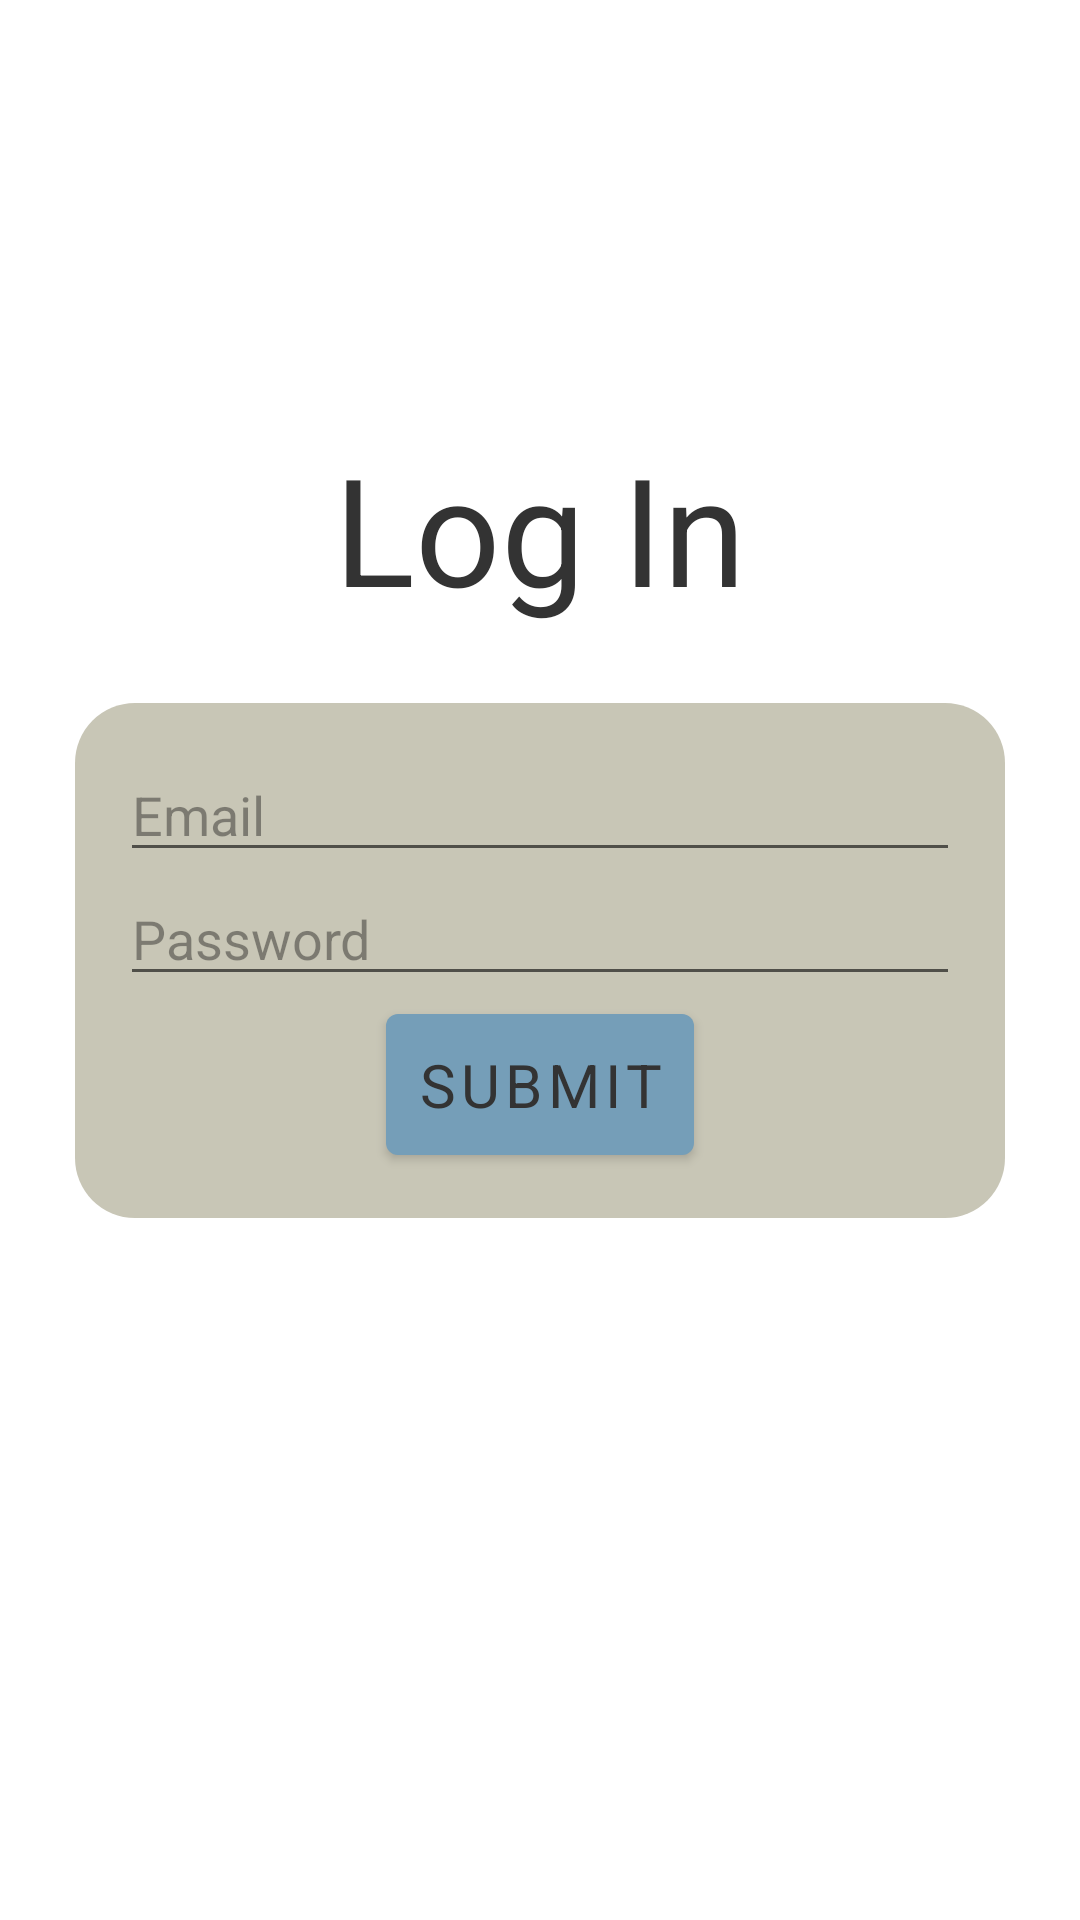

Here is an Android app screen rendered from its layout file. Give the layout XML and the strings, colors and styles it references.
<!-- AndroidManifest.xml: application theme AppTheme -->
<!-- res/layout/fragment_login.xml -->
<?xml version="1.0" encoding="utf-8"?>
<androidx.constraintlayout.widget.ConstraintLayout xmlns:android="http://schemas.android.com/apk/res/android"
    xmlns:tools="http://schemas.android.com/tools"
    android:layout_width="match_parent"
    android:layout_height="match_parent"
    xmlns:app="http://schemas.android.com/apk/res-auto"
    tools:context=".fragments.nav.LoginFragment">
    <TextView
        android:layout_width="match_parent"
        android:layout_height="wrap_content"
        app:layout_constraintBottom_toTopOf="@id/errorBubble"
        android:textAlignment="center"
        android:textColor="@color/colorText"
        android:text="Log In"
        style="@style/TextTheme"
        android:textSize="50sp"
        android:layout_marginBottom="25dp"/>
    <androidx.constraintlayout.widget.ConstraintLayout
        android:id="@+id/errorBubble"
        android:layout_width="match_parent"
        android:layout_height="0dp"
        android:padding="25dp"
        android:visibility="gone"
        app:layout_constraintBottom_toTopOf="@id/loginBubble">
        <TextView
            android:layout_width="match_parent"
            android:layout_height="wrap_content"
            android:background="@drawable/rounded_background"
            android:backgroundTint="@color/colorError"
            android:text="@string/failInvalid"
            app:layout_constraintTop_toTopOf="parent"
            android:textAlignment="center"
            android:padding="5dp"/>

    </androidx.constraintlayout.widget.ConstraintLayout>
    <androidx.constraintlayout.widget.ConstraintLayout
        android:id="@+id/loginBubble"
        android:layout_width="match_parent"
        android:layout_height="wrap_content"
        app:layout_constraintTop_toTopOf="@id/vertical_line"
        app:layout_constraintBottom_toBottomOf="@id/vertical_line"
        android:background="@drawable/rounded_background"
        android:backgroundTint="@color/colorOffAccent"
        android:layout_marginLeft="25dp"
        android:layout_marginRight="25dp"
        android:padding="15dp">

        <EditText
            android:id="@+id/email"
            android:hint="Email"
            style="@style/TextTheme"
            android:layout_width="0dp"
            android:layout_height="wrap_content"
            app:layout_constraintTop_toTopOf="parent"
            app:layout_constraintLeft_toLeftOf="parent"
            app:layout_constraintRight_toRightOf="parent"/>
        <EditText
            android:id="@+id/password"
            android:hint="Password"
            style="@style/TextTheme"
            android:layout_width="0dp"
            android:layout_height="wrap_content"
            app:layout_constraintTop_toBottomOf="@id/email"
            app:layout_constraintLeft_toLeftOf="parent"
            app:layout_constraintRight_toRightOf="parent"
            />
        <com.google.android.material.button.MaterialButton
            android:id="@+id/submit"
            android:layout_width="wrap_content"
            android:layout_height="wrap_content"
            android:text="Submit"
            style="@style/ButtonTheme"
            android:padding="10dp"
            android:textSize="20sp"
            app:layout_constraintTop_toBottomOf="@id/password"
            app:layout_constraintRight_toRightOf="@id/horizontal_line"
            app:layout_constraintLeft_toLeftOf="@id/horizontal_line"/>

        <androidx.constraintlayout.widget.Guideline
            android:id="@+id/horizontal_line"
            android:layout_width="wrap_content"
            android:layout_height="wrap_content"
            android:orientation="vertical"
            app:layout_constraintGuide_percent=".5"/>
    </androidx.constraintlayout.widget.ConstraintLayout>
    <androidx.constraintlayout.widget.Guideline
    android:id="@+id/vertical_line"
    android:layout_width="wrap_content"
    android:layout_height="wrap_content"
    android:orientation="horizontal"
    app:layout_constraintGuide_percent=".5"/>
</androidx.constraintlayout.widget.ConstraintLayout>
<!-- resources referenced by this layout -->
<resources>
  <color name="colorError">#CD3A3A</color>
  <color name="colorOffAccent">#c8c6b6</color>
  <color name="colorText">#333333</color>
  <!-- drawable rounded_background (drawable) -->
  <?xml version="1.0" encoding="utf-8"?>
  <shape xmlns:android="http://schemas.android.com/apk/res/android">
      <solid android:color="#fff"/>
      <corners android:radius="20dp"/>
      <padding android:left="0dp" android:top="0dp" android:right="0dp" android:bottom="0dp" />
  </shape>
  <string name="failInvalid">Log In Failure, bad email or password</string>
  <style name="ButtonTheme" parent="Widget.MaterialComponents.Button">
          <item name="fontFamily">@font/bitter</item>
          <item name="android:textColor">@color/colorText</item>
          <item name="backgroundTint">@color/colorAccent</item>
          <item name="rippleColor">@color/colorAccentDark</item>
      </style>
  <style name="TextTheme" parent="ThemeOverlay.MaterialComponents.Light">
          <item name="fontFamily">@font/bitter</item>
          <item name="android:textColor">@color/colorText</item>
      </style>
  <style name="AppTheme" parent="Theme.MaterialComponents.Light.NoActionBar">
          
          <item name="colorPrimary">@color/colorPrimary</item>
          <item name="colorPrimaryDark">@color/colorPrimaryDark</item>
          <item name="colorAccent">@color/colorAccent</item>
          <item name="background">@color/colorOff</item>
          <item name="fontFamily">@font/bitter</item>
      </style>
  <color name="colorAccent">#759eb8</color>
  <color name="colorAccentDark">#567386</color>
  <color name="colorPrimary">#7eb285</color>
  <color name="colorPrimaryDark">#5c8261</color>
  <color name="colorOff">#f4f1de</color>
</resources>
